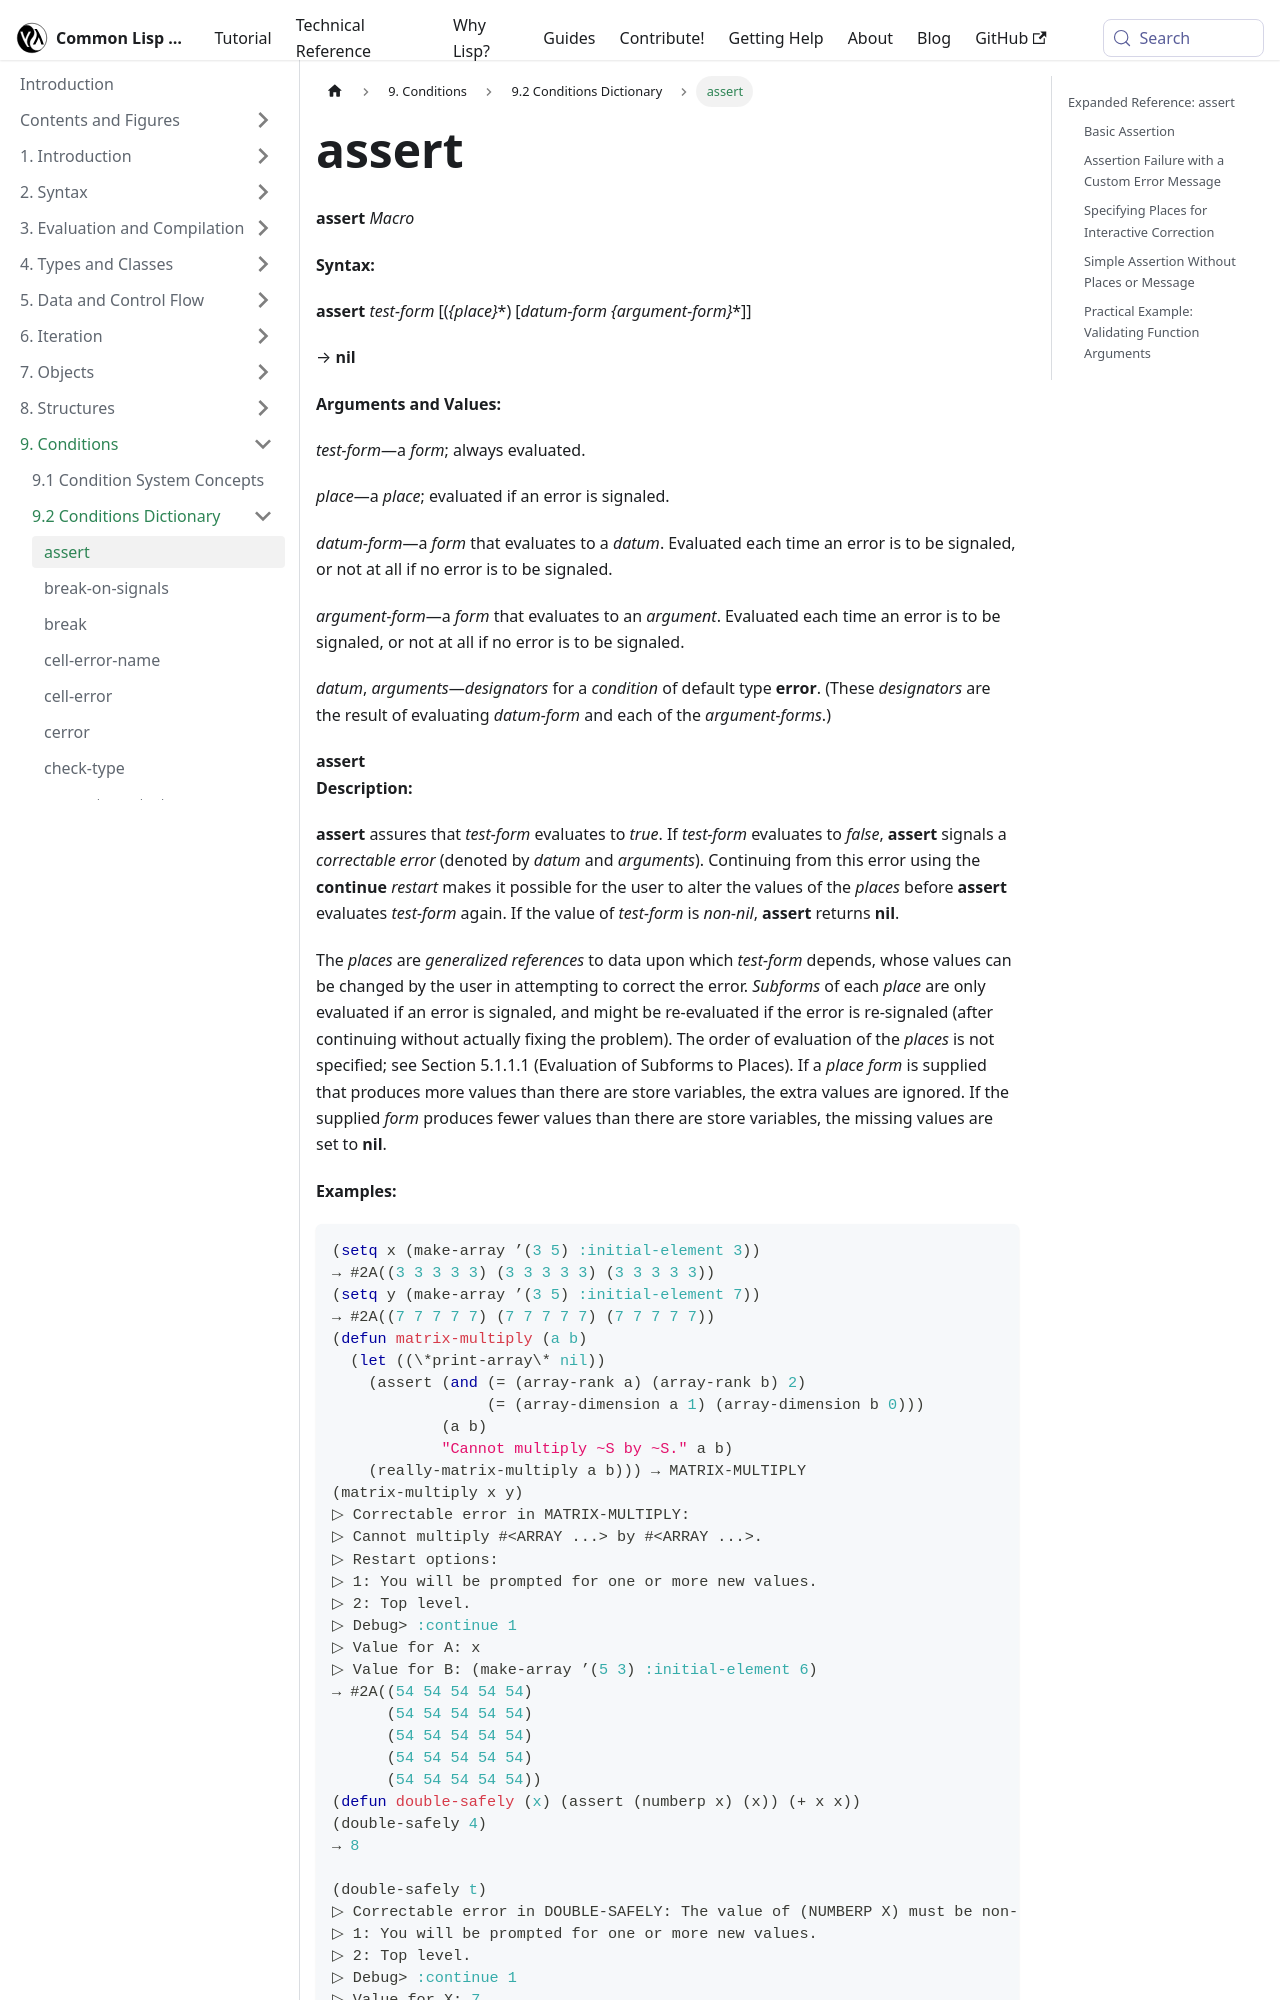

repository: lisp-docs/cl-language-reference · page: chap-9/j-c-dictionary/assert_macro.html · generator: docusaurus

---
title: "assert"
---

# assert

import AssertMacro from './_assert_macro.md';

<AssertMacro />

## Expanded Reference: assert

### Basic Assertion

`assert` evaluates a test form. If it returns true, `assert` returns `nil`. If false, it signals a correctable error.

```lisp
(assert (= 2 (+ 1 1)))

=> NIL
```

### Assertion Failure with a Custom Error Message

When the assertion fails, you can supply an error message using datum and argument forms after the places list.

```lisp
(let ((x 5))
  (handler-case
      (assert (evenp x) ()
        "Expected an even number, got ~D." x)
    (error (c)
      (format nil "~A" c))))

=> "Expected an even number, got 5."
```
